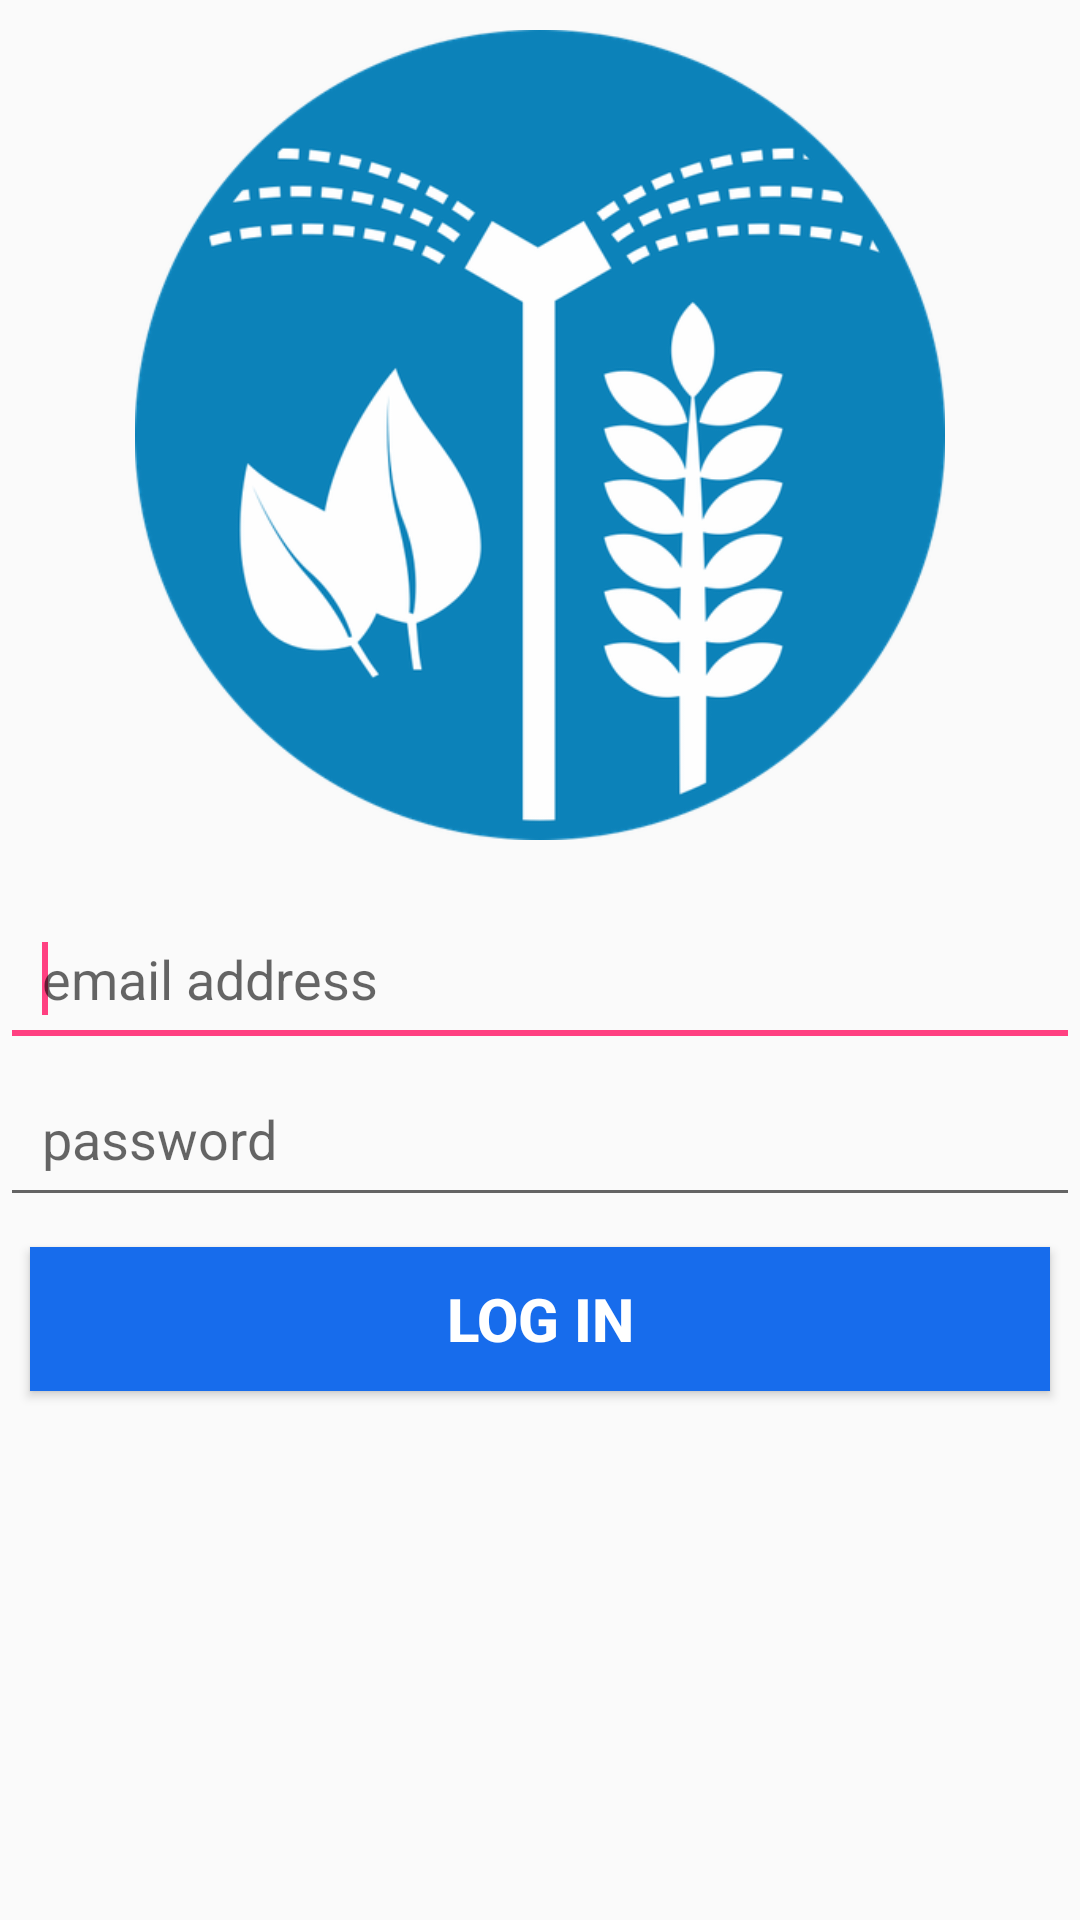

This screen was rendered from an Android layout file. Write that file and the resources it references.
<!-- AndroidManifest.xml: application theme AppTheme -->
<!-- res/layout/activity_authenticate.xml -->
<?xml version="1.0" encoding="utf-8"?>
<ScrollView
    android:layout_width="match_parent"
    android:layout_height="match_parent"
    android:orientation="vertical"
    xmlns:android="http://schemas.android.com/apk/res/android"
    android:fillViewport="false">
<LinearLayout xmlns:android="http://schemas.android.com/apk/res/android"
    android:layout_width="match_parent"
    android:layout_height="match_parent"
    android:orientation="vertical"
    android:weightSum="1">

    <ImageView
        android:layout_width="270dp"
        android:layout_height="270dp"
        android:layout_marginTop="10dp"
        android:id="@+id/imageView"
        android:src="@drawable/pds_logo"
        android:layout_gravity="center_horizontal"
        android:layout_weight="0.56" />
    <EditText
        android:id="@+id/editText1"
        android:layout_width="match_parent"
        android:layout_height="wrap_content"
        android:ems="10"
        android:layout_marginTop="20dp"
        android:padding="14dp"
        android:hint="@string/email_address_hint"
        android:inputType="textEmailAddress">

        <requestFocus />
    </EditText>

    <EditText
        android:id="@+id/editText2"
        android:layout_width="match_parent"
        android:layout_height="wrap_content"
        android:ems="10"
        android:layout_marginTop="1dp"
        android:padding="14dp"
        android:hint="@string/password_hint"
        android:inputType="textPassword" />
    <Button
        android:id="@+id/button1"
        android:layout_width="match_parent"
        android:layout_height="wrap_content"
        android:text="@string/loginButtonLabel"
        android:background="#176CEC"
        android:textColor="#fff"
        android:textStyle="bold"
        android:textSize="20sp"
        android:layout_margin="10dp"/>



</LinearLayout>
    </ScrollView>
<!-- resources referenced by this layout -->
<resources>
  <!-- drawable pds_logo: png bitmap (drawable-mdpi, 87380 bytes) -->
  <string name="email_address_hint">email address</string>
  <string name="loginButtonLabel">Log In</string>
  <string name="password_hint">password</string>
  <style name="AppTheme" parent="Theme.AppCompat.Light.DarkActionBar">
          
          <item name="colorPrimary">@color/colorPrimary</item>
          <item name="colorPrimaryDark">@color/colorPrimaryDark</item>
          <item name="colorAccent">@color/colorAccent</item>
      </style>
  <color name="colorPrimary">#3F51B5</color>
  <color name="colorPrimaryDark">#303F9F</color>
  <color name="colorAccent">#FF4081</color>
</resources>
